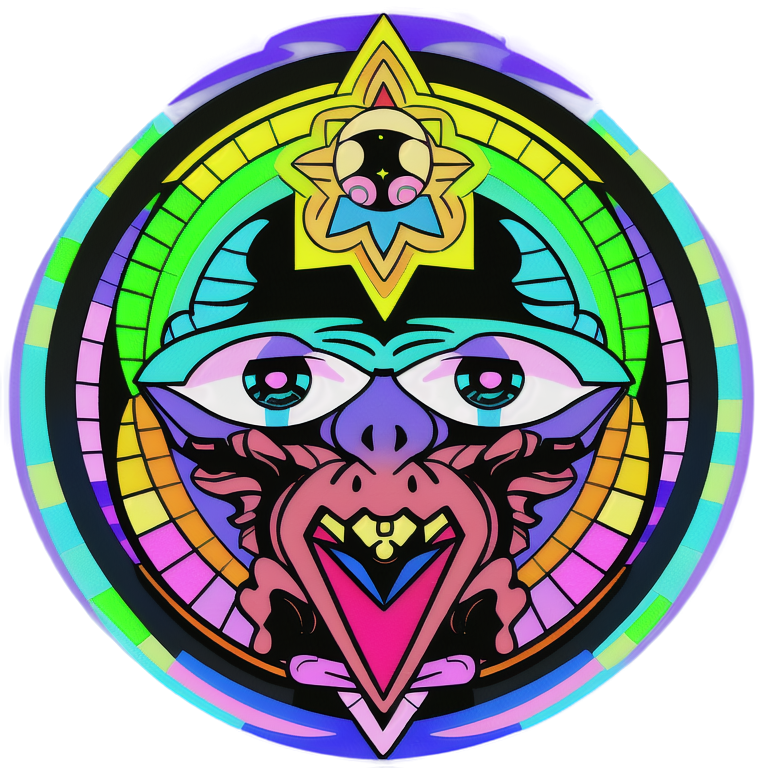
Generation parameters embedded in this image by AUTOMATIC1111 Stable Diffusion web UI or a fork of it (Forge, ...) (PNG 'parameters' text chunk):
2d DMT Monster face vector alchemy sacred geomery logo rainbow
Negative prompt: signature
Steps: 20, Sampler: Euler a, Schedule type: Automatic, CFG scale: 7, Seed: 4092337541, Size: 768x768, Model hash: d50f949dda, Model: animeTWO, layerdiffusion_enabled: True, layerdiffusion_method: (SD1.5) Only Generate Transparent Image (Attention Injection), layerdiffusion_weight: 1, layerdiffusion_ending_step: 1, layerdiffusion_fg_image: False, layerdiffusion_bg_image: False, layerdiffusion_blend_image: False, layerdiffusion_resize_mode: Crop and Resize, layerdiffusion_fg_additional_prompt: , layerdiffusion_bg_additional_prompt: , layerdiffusion_blend_additional_prompt: , Version: f2.0.1v1.10.1-previous-616-g98e0adcc